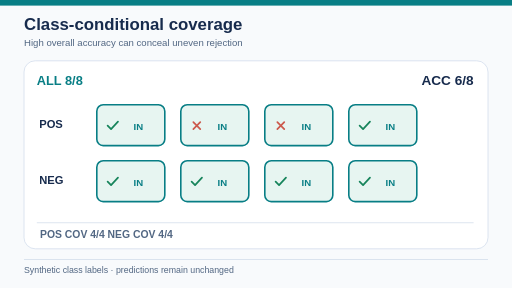
t = 0.00 s
t = 1.00 s: frame unchanged from t = 0.00 s, image omitted
t = 3.00 s: frame unchanged from t = 0.00 s, image omitted
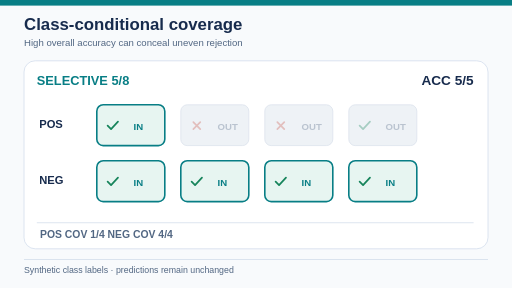
t = 4.00 s
t = 5.00 s: frame unchanged from t = 4.00 s, image omitted
t = 7.00 s: frame unchanged from t = 4.00 s, image omitted

The animated SVG that drew these frames (rendered in a browser with its animation timeline set to each time). Animation: 2 SMIL elements (animate=2); one cycle of 8.00 s, repeats indefinitely.

<svg xmlns="http://www.w3.org/2000/svg" viewBox="0 0 640 360" role="img" aria-labelledby="title desc"><title id="title">Uneven class coverage with abstention</title><desc id="desc">An eight-example binary problem moves from six of eight correct with full coverage to five of five correct with five of eight coverage, but positive-class coverage is only one of four.</desc><style>@media (prefers-reduced-motion: reduce) { .scene { opacity:0 !important; } .stage-1 { opacity:1 !important; } }</style><rect x="0" y="0" width="640" height="360" rx="0" fill="#f8fafc" stroke="none" stroke-width="1"/><rect x="0" y="0" width="640" height="7" rx="0" fill="#087e85" stroke="none" stroke-width="1"/><text x="30" y="37" font-size="21" font-family="Arial, sans-serif" fill="#172b4d" font-weight="700" text-anchor="start">Class-conditional coverage</text><text x="30" y="58" font-size="12" font-family="Arial, sans-serif" fill="#526783" font-weight="400" text-anchor="start">High overall accuracy can conceal uneven rejection</text><g class="moving scene stage-0" opacity="1"><rect x="30" y="76" width="580" height="235" rx="14" fill="#ffffff" stroke="#d4deec" stroke-width="1"/><text x="46" y="106" font-size="16" font-family="Arial, sans-serif" fill="#087e85" font-weight="700" text-anchor="start">ALL   8/8</text><text x="592" y="106" font-size="17" font-family="Arial, sans-serif" fill="#172b4d" font-weight="700" text-anchor="end">ACC  6/8</text><text x="49" y="160" font-size="14" font-family="Arial, sans-serif" fill="#172b4d" font-weight="700" text-anchor="start">POS</text><rect x="121" y="131" width="85" height="51" rx="8" fill="#e7f5f1" stroke="#087e85" stroke-width="2"/><g opacity="1"><path d="M 134.52 157 l 4.32 4.32 l 8.64 -9.36" fill="none" stroke="#16845b" stroke-width="2.16" stroke-linecap="round" stroke-linejoin="round"/><text x="167" y="162" font-size="12" font-family="Arial, sans-serif" fill="#087e85" font-weight="700" text-anchor="start">IN</text></g><rect x="226" y="131" width="85" height="51" rx="8" fill="#e7f5f1" stroke="#087e85" stroke-width="2"/><g opacity="1"><path d="M 241.68 152.68 l 8.64 8.64 M 250.32 152.68 l -8.64 8.64" fill="none" stroke="#cc594c" stroke-width="2.16" stroke-linecap="round"/><text x="272" y="162" font-size="12" font-family="Arial, sans-serif" fill="#087e85" font-weight="700" text-anchor="start">IN</text></g><rect x="331" y="131" width="85" height="51" rx="8" fill="#e7f5f1" stroke="#087e85" stroke-width="2"/><g opacity="1"><path d="M 346.68 152.68 l 8.64 8.64 M 355.32 152.68 l -8.64 8.64" fill="none" stroke="#cc594c" stroke-width="2.16" stroke-linecap="round"/><text x="377" y="162" font-size="12" font-family="Arial, sans-serif" fill="#087e85" font-weight="700" text-anchor="start">IN</text></g><rect x="436" y="131" width="85" height="51" rx="8" fill="#e7f5f1" stroke="#087e85" stroke-width="2"/><g opacity="1"><path d="M 449.52 157 l 4.32 4.32 l 8.64 -9.36" fill="none" stroke="#16845b" stroke-width="2.16" stroke-linecap="round" stroke-linejoin="round"/><text x="482" y="162" font-size="12" font-family="Arial, sans-serif" fill="#087e85" font-weight="700" text-anchor="start">IN</text></g><text x="49" y="230" font-size="14" font-family="Arial, sans-serif" fill="#172b4d" font-weight="700" text-anchor="start">NEG</text><rect x="121" y="201" width="85" height="51" rx="8" fill="#e7f5f1" stroke="#087e85" stroke-width="2"/><g opacity="1"><path d="M 134.52 227 l 4.32 4.32 l 8.64 -9.36" fill="none" stroke="#16845b" stroke-width="2.16" stroke-linecap="round" stroke-linejoin="round"/><text x="167" y="232" font-size="12" font-family="Arial, sans-serif" fill="#087e85" font-weight="700" text-anchor="start">IN</text></g><rect x="226" y="201" width="85" height="51" rx="8" fill="#e7f5f1" stroke="#087e85" stroke-width="2"/><g opacity="1"><path d="M 239.52 227 l 4.32 4.32 l 8.64 -9.36" fill="none" stroke="#16845b" stroke-width="2.16" stroke-linecap="round" stroke-linejoin="round"/><text x="272" y="232" font-size="12" font-family="Arial, sans-serif" fill="#087e85" font-weight="700" text-anchor="start">IN</text></g><rect x="331" y="201" width="85" height="51" rx="8" fill="#e7f5f1" stroke="#087e85" stroke-width="2"/><g opacity="1"><path d="M 344.52 227 l 4.32 4.32 l 8.64 -9.36" fill="none" stroke="#16845b" stroke-width="2.16" stroke-linecap="round" stroke-linejoin="round"/><text x="377" y="232" font-size="12" font-family="Arial, sans-serif" fill="#087e85" font-weight="700" text-anchor="start">IN</text></g><rect x="436" y="201" width="85" height="51" rx="8" fill="#e7f5f1" stroke="#087e85" stroke-width="2"/><g opacity="1"><path d="M 449.52 227 l 4.32 4.32 l 8.64 -9.36" fill="none" stroke="#16845b" stroke-width="2.16" stroke-linecap="round" stroke-linejoin="round"/><text x="482" y="232" font-size="12" font-family="Arial, sans-serif" fill="#087e85" font-weight="700" text-anchor="start">IN</text></g><rect x="46" y="278" width="546" height="1" rx="0" fill="#d4deec" stroke="none" stroke-width="1"/><text x="50" y="298" font-size="13" font-family="Arial, sans-serif" fill="#526783" font-weight="600" text-anchor="start">POS COV 4/4        NEG COV 4/4</text><animate attributeName="opacity" values="1;0;1" keyTimes="0;0.5;1" calcMode="discrete" dur="8s" repeatCount="indefinite"/></g><g class="moving scene stage-1" opacity="0"><rect x="30" y="76" width="580" height="235" rx="14" fill="#ffffff" stroke="#d4deec" stroke-width="1"/><text x="46" y="106" font-size="16" font-family="Arial, sans-serif" fill="#087e85" font-weight="700" text-anchor="start">SELECTIVE   5/8</text><text x="592" y="106" font-size="17" font-family="Arial, sans-serif" fill="#172b4d" font-weight="700" text-anchor="end">ACC  5/5</text><text x="49" y="160" font-size="14" font-family="Arial, sans-serif" fill="#172b4d" font-weight="700" text-anchor="start">POS</text><rect x="121" y="131" width="85" height="51" rx="8" fill="#e7f5f1" stroke="#087e85" stroke-width="2"/><g opacity="1"><path d="M 134.52 157 l 4.32 4.32 l 8.64 -9.36" fill="none" stroke="#16845b" stroke-width="2.16" stroke-linecap="round" stroke-linejoin="round"/><text x="167" y="162" font-size="12" font-family="Arial, sans-serif" fill="#087e85" font-weight="700" text-anchor="start">IN</text></g><rect x="226" y="131" width="85" height="51" rx="8" fill="#eef2f6" stroke="#dce3ed" stroke-width="1"/><g opacity="0.33"><path d="M 241.68 152.68 l 8.64 8.64 M 250.32 152.68 l -8.64 8.64" fill="none" stroke="#cc594c" stroke-width="2.16" stroke-linecap="round"/><text x="272" y="162" font-size="12" font-family="Arial, sans-serif" fill="#526783" font-weight="700" text-anchor="start">OUT</text></g><rect x="331" y="131" width="85" height="51" rx="8" fill="#eef2f6" stroke="#dce3ed" stroke-width="1"/><g opacity="0.33"><path d="M 346.68 152.68 l 8.64 8.64 M 355.32 152.68 l -8.64 8.64" fill="none" stroke="#cc594c" stroke-width="2.16" stroke-linecap="round"/><text x="377" y="162" font-size="12" font-family="Arial, sans-serif" fill="#526783" font-weight="700" text-anchor="start">OUT</text></g><rect x="436" y="131" width="85" height="51" rx="8" fill="#eef2f6" stroke="#dce3ed" stroke-width="1"/><g opacity="0.33"><path d="M 449.52 157 l 4.32 4.32 l 8.64 -9.36" fill="none" stroke="#16845b" stroke-width="2.16" stroke-linecap="round" stroke-linejoin="round"/><text x="482" y="162" font-size="12" font-family="Arial, sans-serif" fill="#526783" font-weight="700" text-anchor="start">OUT</text></g><text x="49" y="230" font-size="14" font-family="Arial, sans-serif" fill="#172b4d" font-weight="700" text-anchor="start">NEG</text><rect x="121" y="201" width="85" height="51" rx="8" fill="#e7f5f1" stroke="#087e85" stroke-width="2"/><g opacity="1"><path d="M 134.52 227 l 4.32 4.32 l 8.64 -9.36" fill="none" stroke="#16845b" stroke-width="2.16" stroke-linecap="round" stroke-linejoin="round"/><text x="167" y="232" font-size="12" font-family="Arial, sans-serif" fill="#087e85" font-weight="700" text-anchor="start">IN</text></g><rect x="226" y="201" width="85" height="51" rx="8" fill="#e7f5f1" stroke="#087e85" stroke-width="2"/><g opacity="1"><path d="M 239.52 227 l 4.32 4.32 l 8.64 -9.36" fill="none" stroke="#16845b" stroke-width="2.16" stroke-linecap="round" stroke-linejoin="round"/><text x="272" y="232" font-size="12" font-family="Arial, sans-serif" fill="#087e85" font-weight="700" text-anchor="start">IN</text></g><rect x="331" y="201" width="85" height="51" rx="8" fill="#e7f5f1" stroke="#087e85" stroke-width="2"/><g opacity="1"><path d="M 344.52 227 l 4.32 4.32 l 8.64 -9.36" fill="none" stroke="#16845b" stroke-width="2.16" stroke-linecap="round" stroke-linejoin="round"/><text x="377" y="232" font-size="12" font-family="Arial, sans-serif" fill="#087e85" font-weight="700" text-anchor="start">IN</text></g><rect x="436" y="201" width="85" height="51" rx="8" fill="#e7f5f1" stroke="#087e85" stroke-width="2"/><g opacity="1"><path d="M 449.52 227 l 4.32 4.32 l 8.64 -9.36" fill="none" stroke="#16845b" stroke-width="2.16" stroke-linecap="round" stroke-linejoin="round"/><text x="482" y="232" font-size="12" font-family="Arial, sans-serif" fill="#087e85" font-weight="700" text-anchor="start">IN</text></g><rect x="46" y="278" width="546" height="1" rx="0" fill="#d4deec" stroke="none" stroke-width="1"/><text x="50" y="298" font-size="13" font-family="Arial, sans-serif" fill="#526783" font-weight="600" text-anchor="start">POS COV 1/4        NEG COV 4/4</text><animate attributeName="opacity" values="0;1;0" keyTimes="0;0.5;1" calcMode="discrete" dur="8s" repeatCount="indefinite"/></g><rect x="30" y="324" width="580" height="1" rx="0" fill="#d4deec" stroke="none" stroke-width="1"/><text x="30" y="341" font-size="11" font-family="Arial, sans-serif" fill="#526783" font-weight="400" text-anchor="start">Synthetic class labels  ·  predictions remain unchanged</text></svg>
